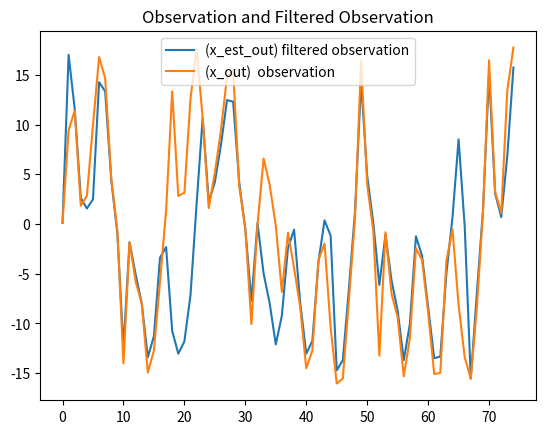

Generate this figure with matplotlib:

import numpy as np
import math
import matplotlib.pyplot as plt


# In[2]:


x = 0.1; #initial actual state
x_N = 1 #Noise covariance in the system (i.e. process noise in the state update, here, we'll use a gaussian.)
x_R = 1 #Noise covariance in the measurement (i.e. the Quail creates complex illusions in its trail!)
T = 75 #duration the chase (i.e. number of iterations).
N = 10
v=2
x_P_update=np.zeros(shape=(10,1));
z_update=np.zeros(shape=(10,1));
P_w=np.zeros(shape=(10,1));

x_p=np.zeros(shape=(10,1))
print(x_p[3])


# In[4]:


for i in range(N):
    x_p[i]=x+np.sqrt(v)+np.random.randn()
z_out = [x**2 / 20 + np.sqrt(x_R) * np.random.randn()]
print(z_out);
x_out = [x];  #the actual output vector for measurement values.
x_est = x; # time by time output of the particle filters estimate
x_est_out = [x_est]; 
    #print(x_out)# the vector of particle filter estimates.
print(x_est_out)


# In[3]:



for t in range (1,T):
    x = 0.5*x + 25*x/(1 + x**2) + 8*np.cos(1.2*(t-1)) +  np.sqrt(x_N)*np.random.randn(); ##state update
    z = x**2/20 + np.sqrt(x_R)*np.random.randn();
    for i in range (1,N):     ## N = number of particles
        x_P_update[i] = 0.5*x_p[i] + 25*x_p[i]/(1 + x_p[i]**2) + 8*math.cos(1.2*(t-1)) + np.sqrt(x_N)*np.random.randn();## position update for each particle
        z_update[i] = x_P_update[i]**2/20;
        P_w[i] = (1/np.sqrt(2*np.pi*x_R)) * np.exp(-(z - z_update[i])**2/(2*x_R)); ##weights assigned for each particle according to z_update and z,particles with higher relevance assigned larger weights 
    
    P_w[0]= [2.21646841e-76]
    P_w = np.divide(P_w,np.sum(P_w)) ##normalisation of the weights

   
    mar=np.zeros(shape=(1,10));
    for i in range (1 , N):
        mar=((np.random.rand() <= np.cumsum(P_w))) ## code for resampling optimisation  
        for io in range (1 , 10):
            if mar[io]==True:
                x_p[i]=x_P_update[io]
                break
    x_est = np.mean(x_p); 
    x_out.append(x)
    z_out.append(z)
    x_est_out.append(x_est)

rmse=np.sqrt(np.mean((x_out-x_est)**2))
print(rmse)## root mean squared error between the estimated and actual positions or states 



x1 = np.arange(0,T);
plt.plot(x1, x_est_out, label = "(x_est_out) filtered observation") ## plotting out the tracking
plt.plot(x1, x_out, label = "(x_out)  observation")

plt.legend();
plt.title('Observation and Filtered Observation');
plt.show();


# In[ ]:





# In[ ]:





# In[ ]:





# In[ ]:




   


# In[217]:




